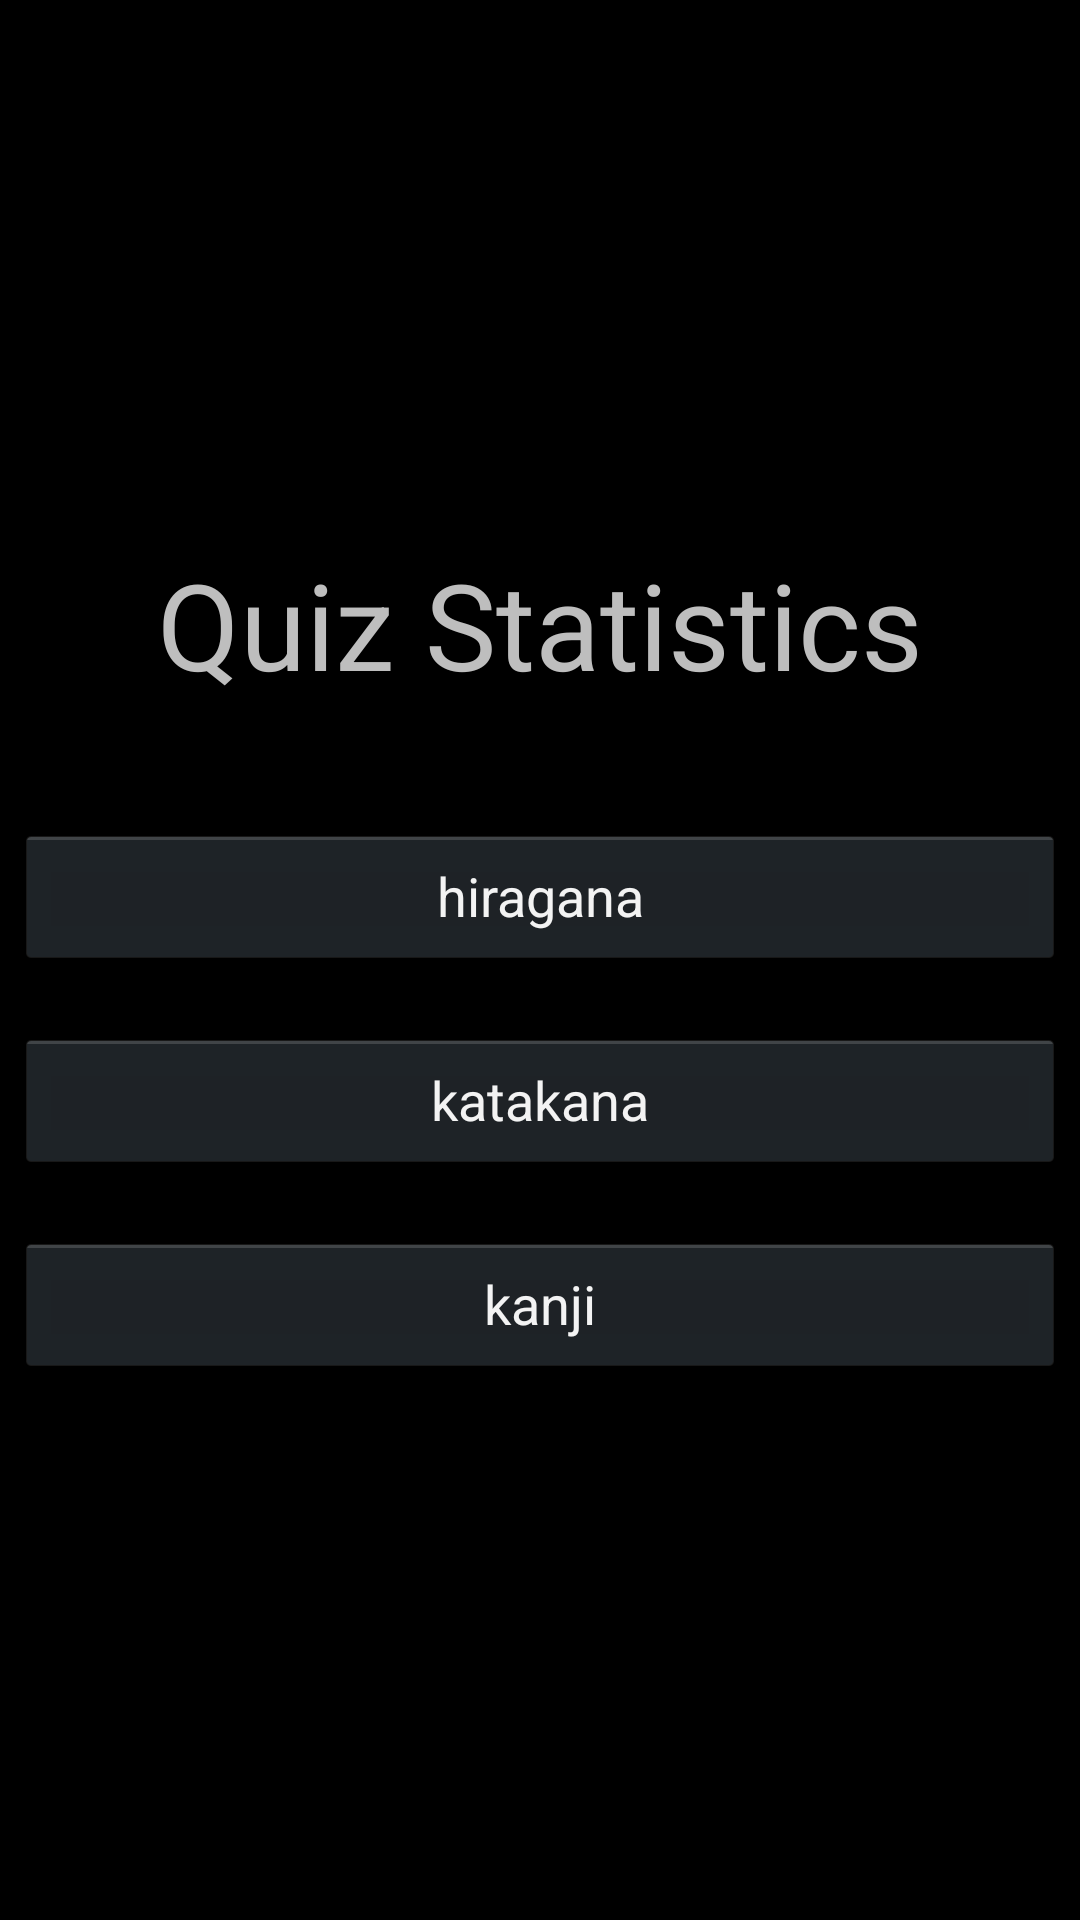

Android layout source for this screen:
<!-- AndroidManifest.xml: application theme AppTheme -->
<!-- res/layout/activity_stats.xml -->
<?xml version="1.0" encoding="utf-8"?>
<RelativeLayout xmlns:android="http://schemas.android.com/apk/res/android"
    xmlns:tools="http://schemas.android.com/tools" android:layout_width="match_parent"
    android:layout_height="match_parent" android:paddingLeft="@dimen/activity_horizontal_margin"
    android:paddingRight="@dimen/activity_horizontal_margin"
    android:paddingTop="@dimen/activity_vertical_margin"
    android:paddingBottom="@dimen/activity_vertical_margin"
    android:layout_gravity="center"
    android:gravity="center"
    tools:context="edu.uco.termproject.mobiletest2.StatsActivity"
    >

    <TextView
        android:layout_width="match_parent"
        android:layout_height="wrap_content"
        android:gravity="center"
        android:text="Quiz Statistics"
        android:textSize="@dimen/quiz_word_top_margin"
        android:id="@+id/stats"
        android:layout_marginBottom="40sp"
        />

    <Button
        android:layout_width="match_parent"
        android:layout_height="wrap_content"
        android:gravity="center"
        android:text="hiragana"
        android:id="@+id/hiragana_stat_button"
        android:layout_below="@id/stats"
        android:layout_marginBottom="20dp"/>

    <Button
        android:layout_width="match_parent"
        android:layout_height="wrap_content"
        android:gravity="center"
        android:text="katakana"
        android:id="@+id/katakana_stat_button"
        android:layout_below="@id/hiragana_stat_button"
        android:layout_marginBottom="20dp"/>

    <Button
        android:layout_width="match_parent"
        android:layout_height="wrap_content"
        android:gravity="center"
        android:text="kanji"
        android:id="@+id/kanji_stat_button"
        android:layout_below="@id/katakana_stat_button"/>
</RelativeLayout>
<!-- resources referenced by this layout -->
<resources>
  <dimen name="activity_horizontal_margin">5dp</dimen>
  <dimen name="activity_vertical_margin">5dp</dimen>
  <dimen name="quiz_word_top_margin">40sp</dimen>
  <style name="AppTheme" parent="@android:style/Theme.Holo" />
</resources>
